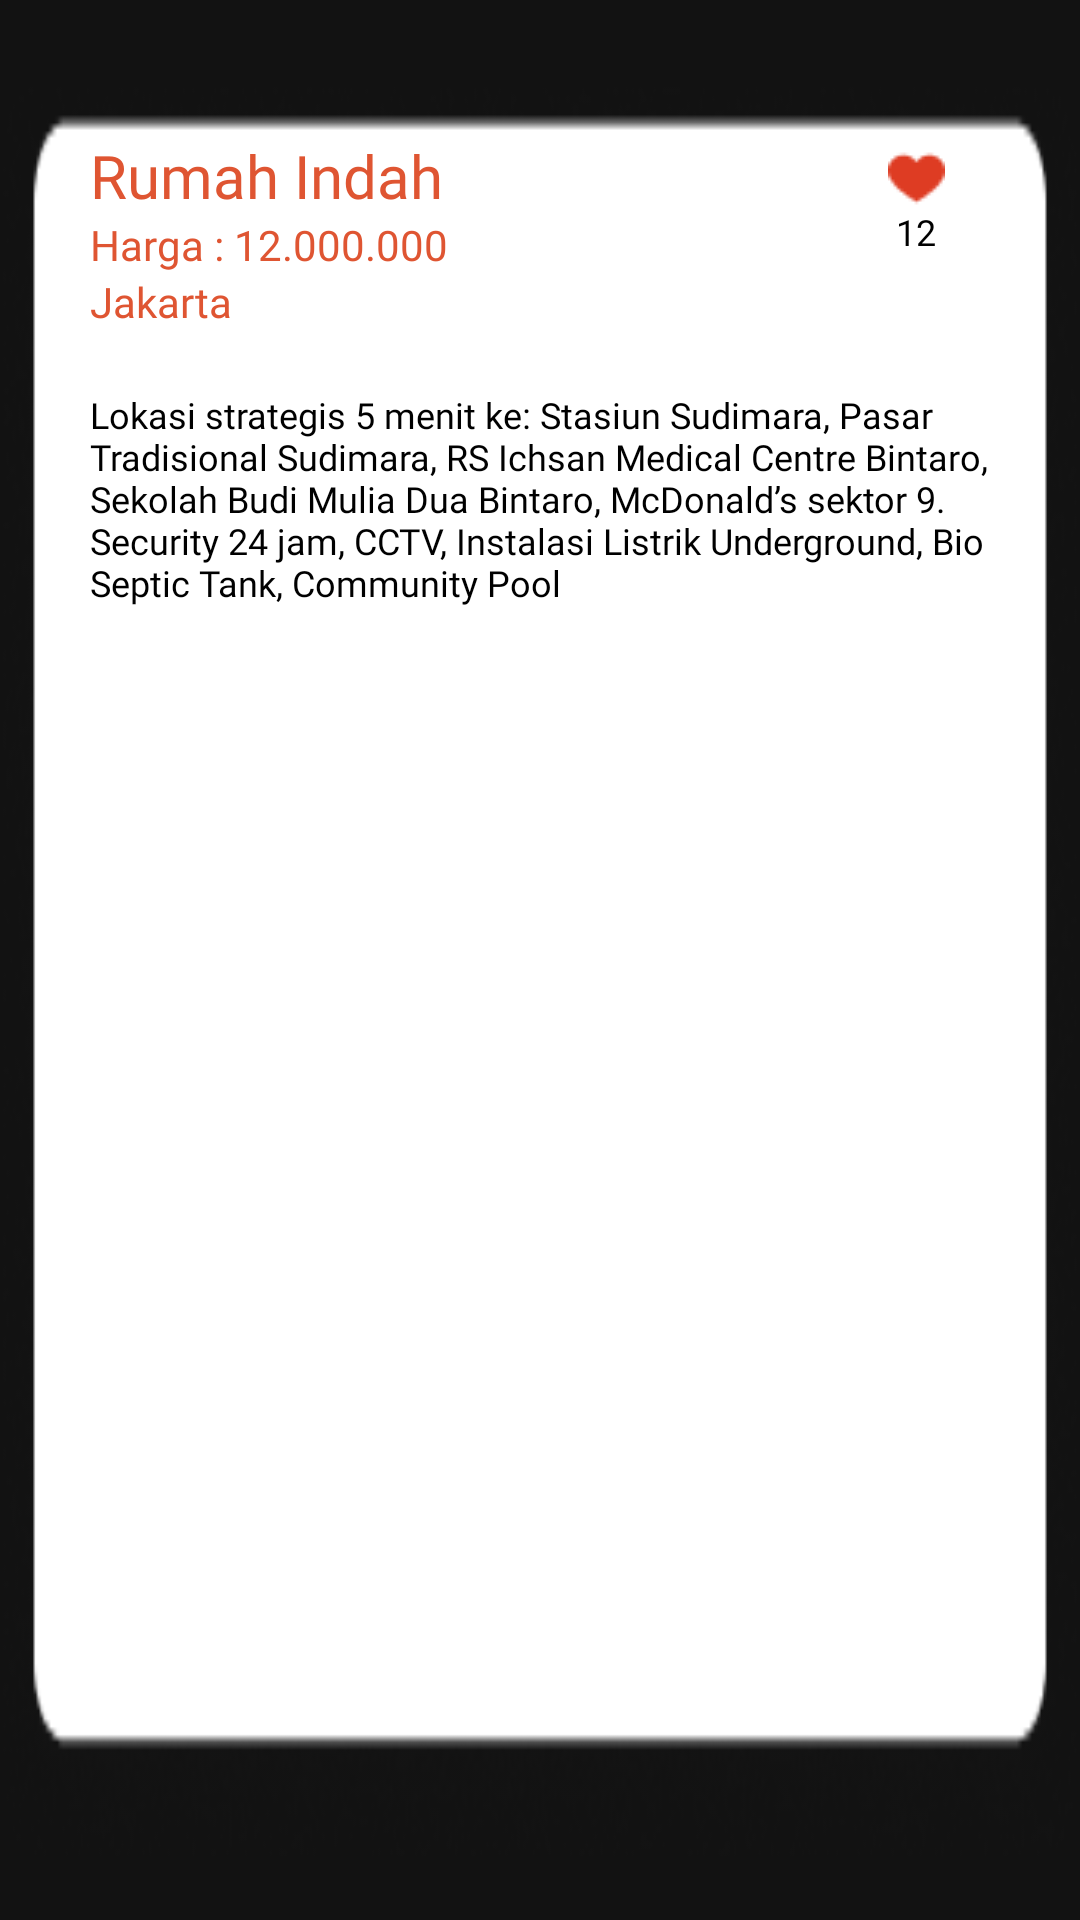

Layout XML and referenced resources for this Android screen:
<!-- AndroidManifest.xml: application theme Theme.Hunian -->
<!-- res/layout/z_laporan_hunian.xml -->
<LinearLayout
    android:layout_height="wrap_content"
    android:layout_width="match_parent"
    xmlns:app="http://schemas.android.com/apk/res-auto"
    android:background="@drawable/rect_laporan_hunian"
    xmlns:android="http://schemas.android.com/apk/res/android"
    android:padding="30dp"
    android:orientation="vertical">

    <RelativeLayout
        android:layout_width="match_parent"
        android:layout_height="wrap_content"
        android:layout_marginTop="15dp">
        <LinearLayout
            android:layout_width="wrap_content"
            android:layout_height="wrap_content"
            android:orientation="vertical">
            <TextView
                android:id="@+id/nama"
                android:layout_width="wrap_content"
                android:layout_height="wrap_content"
                android:text="Rumah Indah"
                android:textColor="@color/oranye"
                android:fontFamily="@font/roboto_medium"
                android:textSize="20sp"/>
            <TextView
                android:id="@+id/harga"
                android:layout_width="wrap_content"
                android:layout_height="wrap_content"
                android:text="Harga : 12.000.000"
                android:textColor="@color/oranye"
                android:fontFamily="@font/roboto_medium"
                android:textSize="14sp"/>
            <TextView
                android:id="@+id/kota"
                android:layout_width="wrap_content"
                android:layout_height="wrap_content"
                android:text="Jakarta"
                android:textColor="@color/oranye"
                android:fontFamily="@font/roboto_regular"
                android:textSize="14sp"/>
        </LinearLayout>
        <LinearLayout
            android:layout_width="wrap_content"
            android:layout_height="wrap_content"
            android:orientation="horizontal"
            android:layout_marginRight="15dp"
            android:layout_marginTop="5dp"
            android:layout_alignParentRight="true">
            <LinearLayout
                android:layout_width="wrap_content"
                android:layout_height="wrap_content"
                android:orientation="vertical"
                android:layout_marginLeft="5dp">
                <ImageButton
                    android:id="@+id/btn_like"
                    android:layout_width="wrap_content"
                    android:layout_height="wrap_content"
                    android:background="@drawable/btn_love_small"/>
                <TextView
                    android:id="@+id/jml_like"
                    android:layout_width="wrap_content"
                    android:layout_height="wrap_content"
                    android:text="12"
                    android:layout_gravity="center"
                    android:textColor="@color/black"
                    android:fontFamily="@font/roboto_medium"
                    android:textSize="12sp"/>
            </LinearLayout>

        </LinearLayout>
    </RelativeLayout>

    <HorizontalScrollView
        android:layout_width="match_parent"
        android:layout_height="wrap_content"
        android:layout_marginTop="10dp">

        <LinearLayout
            android:layout_width="match_parent"
            android:layout_height="wrap_content"
            android:orientation="horizontal">

            <androidx.recyclerview.widget.RecyclerView
                android:id="@+id/rvDetail"
                android:layout_width="match_parent"
                android:layout_height="wrap_content"
                android:orientation="horizontal"
                app:layoutManager="androidx.recyclerview.widget.LinearLayoutManager">

            </androidx.recyclerview.widget.RecyclerView>

        </LinearLayout>
    </HorizontalScrollView>

    <TextView
        android:id="@+id/ket"
        android:layout_width="wrap_content"
        android:layout_height="wrap_content"
        android:text="Lokasi strategis 5 menit ke: Stasiun Sudimara, Pasar Tradisional Sudimara, RS Ichsan Medical Centre Bintaro, Sekolah Budi Mulia Dua Bintaro, McDonald’s sektor 9. Security 24 jam, CCTV, Instalasi Listrik Underground, Bio Septic Tank, Community Pool"
        android:textColor="@color/black"
        android:layout_marginTop="10dp"
        android:fontFamily="@font/roboto_regular"
        android:textSize="12sp"/>

</LinearLayout>
<!-- resources referenced by this layout -->
<resources>
  <color name="black">#FF000000</color>
  <color name="oranye">#DF5532</color>
  <!-- drawable btn_love_small: png bitmap (drawable-v24, 480 bytes) -->
  <!-- drawable rect_laporan_hunian: png bitmap (drawable-v24, 9831 bytes) -->
  <style name="Theme.Hunian" parent="Theme.MaterialComponents.NoActionBar">
          
          <item name="colorPrimary">@color/purple_500</item>
          <item name="colorPrimaryVariant">@color/purple_700</item>
          <item name="colorOnPrimary">@color/white</item>
          
          <item name="colorSecondary">@color/teal_200</item>
          <item name="colorSecondaryVariant">@color/teal_700</item>
          <item name="colorOnSecondary">@color/black</item>
          
          <item name="android:statusBarColor" tools:targetApi="l">?attr/colorPrimaryVariant</item>
          
      </style>
  <color name="purple_500">#FF6200EE</color>
  <color name="purple_700">#FF3700B3</color>
  <color name="white">#FFFFFFFF</color>
  <color name="teal_200">#FF03DAC5</color>
  <color name="teal_700">#FF018786</color>
</resources>
